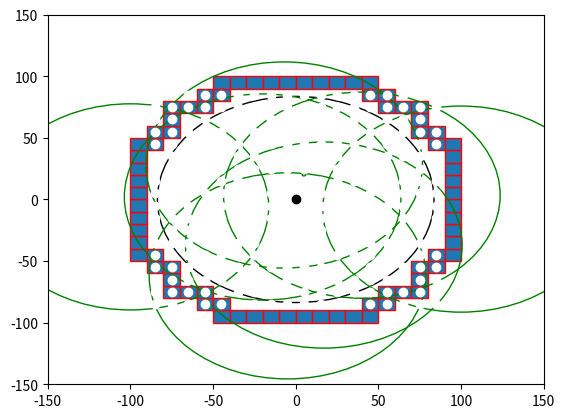

Write the Python code that produced this figure.

import numpy as np
import matplotlib.pyplot as plt
import matplotlib.patches as mpatches


bounding_box_2=np.array([[ -85, -75, -65, -55, -45, -35, -25, -15, -5, 5, 15, 25, 35, 45, 55, 65, 75, 85, -85, -75, -65, -55, -45, -35, -25, -15, -5, 5, 15, 25, 35, 45, 55, 65, 75, 85, -85, -75, -65, -55, -45, -35, -25, -15, -5, 5, 15, 25, 35, 45, 55, 65, 75, 85, -85, -75, -65, -55, -45, -35, -25, -15, -5, 5, 15, 25, 35, 45, 55, 65, 75, 85, -85, -75, -65, -55, -45, -35, -25, -15, -5, 5, 15, 25, 35, 45, 55, 65, 75, 85, -85, -75, -65, -55, -45, -35, -25, -15, -5, 5, 15, 25, 35, 45, 55, 65, 75, 85, -85, -75, -65, -55, -45, -35, -25, -15, -5, 5, 15, 25, 35, 45, 55, 65, 75, 85, -85, -75, -65, -55, -45, -35, -25, -15, -5, 5, 15, 25, 35, 45, 55, 65, 75, 85, -85, -75, -65, -55, -45, -35, -25, -15, -5, 5, 15, 25, 35, 45, 55, 65, 75, 85, -85, -75, -65, -55, -45, -35, -25, -15, -5, 5, 15, 25, 35, 45, 55, 65, 75, 85, -85, -75, -65, -55, -45, -35, -25, -15, -5, 5, 15, 25, 35, 45, 55, 65, 75, 85, -85, -75, -65, -55, -45, -35, -25, -15, -5, 5, 15, 25, 35, 45, 55, 65, 75, 85, -85, -75, -65, -55, -45, -35, -25, -15, -5, 5, 15, 25, 35, 45, 55, 65, 75, 85, -85, -75, -65, -55, -45, -35, -25, -15, -5, 5, 15, 25, 35, 45, 55, 65, 75, 85, -85, -75, -65, -55, -45, -35, -25, -15, -5, 5, 15, 25, 35, 45, 55, 65, 75, 85, -85, -75, -65, -55, -45, -35, -25, -15, -5, 5, 15, 25, 35, 45, 55, 65, 75, 85, -85, -75, -65, -55, -45, -35, -25, -15, -5, 5, 15, 25, 35, 45, 55, 65, 75, 85, -85, -75, -65, -55, -45, -35, -25, -15, -5, 5, 15, 25, 35, 45, 55, 65, 75, 85 ],[ -85, -85, -85, -85, -85, -85, -85, -85, -85, -85, -85, -85, -85, -85, -85, -85, -85, -85, -75, -75, -75, -75, -75, -75, -75, -75, -75, -75, -75, -75, -75, -75, -75, -75, -75, -75, -65, -65, -65, -65, -65, -65, -65, -65, -65, -65, -65, -65, -65, -65, -65, -65, -65, -65, -55, -55, -55, -55, -55, -55, -55, -55, -55, -55, -55, -55, -55, -55, -55, -55, -55, -55, -45, -45, -45, -45, -45, -45, -45, -45, -45, -45, -45, -45, -45, -45, -45, -45, -45, -45, -35, -35, -35, -35, -35, -35, -35, -35, -35, -35, -35, -35, -35, -35, -35, -35, -35, -35, -25, -25, -25, -25, -25, -25, -25, -25, -25, -25, -25, -25, -25, -25, -25, -25, -25, -25, -15, -15, -15, -15, -15, -15, -15, -15, -15, -15, -15, -15, -15, -15, -15, -15, -15, -15, -5, -5, -5, -5, -5, -5, -5, -5, -5, -5, -5, -5, -5, -5, -5, -5, -5, -5, 5, 5, 5, 5, 5, 5, 5, 5, 5, 5, 5, 5, 5, 5, 5, 5, 5, 5, 15, 15, 15, 15, 15, 15, 15, 15, 15, 15, 15, 15, 15, 15, 15, 15, 15, 15, 25, 25, 25, 25, 25, 25, 25, 25, 25, 25, 25, 25, 25, 25, 25, 25, 25, 25, 35, 35, 35, 35, 35, 35, 35, 35, 35, 35, 35, 35, 35, 35, 35, 35, 35, 35, 45, 45, 45, 45, 45, 45, 45, 45, 45, 45, 45, 45, 45, 45, 45, 45, 45, 45, 55, 55, 55, 55, 55, 55, 55, 55, 55, 55, 55, 55, 55, 55, 55, 55, 55, 55, 65, 65, 65, 65, 65, 65, 65, 65, 65, 65, 65, 65, 65, 65, 65, 65, 65, 65, 75, 75, 75, 75, 75, 75, 75, 75, 75, 75, 75, 75, 75, 75, 75, 75, 75, 75, 85, 85, 85, 85, 85, 85, 85, 85, 85, 85, 85, 85, 85, 85, 85, 85, 85, 85 ]])

bounding_box_3=np.array([[ -45, -35, -25, -15, -5, 5, 15, 25, 35, 45, -55, -45, 45, 55, -75, -65, -55, 55, 65, 75, -75, 75, -85, -75, 75, 85, -95, -85, 85, 95, -95, 95, -95, 95, -95, 95, -95, 95, -95, 95, -95, 95, -95, 95, -95, 95, -95, -85, 85, 95, -85, -75, 75, 85, -75, 75, -75, -65, -55, 55, 65, 75, -55, -45, 45, 55, -45, -35, -25, -15, -5, 5, 15, 25, 35, 45],[ -95, -95, -95, -95, -95, -95, -95, -95, -95, -95, -85, -85, -85, -85, -75, -75, -75, -75, -75, -75, -65, -65, -55, -55, -55, -55, -45, -45, -45, -45, -35, -35, -25, -25, -15, -15, -5, -5, 5, 5, 15, 15, 25, 25, 35, 35, 45, 45, 45, 45, 55, 55, 55, 55, 65, 65, 75, 75, 75, 75, 75, 75, 85, 85, 85, 85, 95, 95, 95, 95, 95, 95, 95, 95, 95, 95] ])

cell_rep=np.array([[ -35, -25, -15, -5, 5, 15, 25, 35, -45, -35, -25, -15, -5, 5, 15, 25, 35, 45, -55, -45, -35, -25, -15, -5, 5, 15, 25, 35, 45, 55, -65, -55, -45, -35, -25, -15, -5, 5, 15, 25, 35, 45, 55, 65, -75, -65, -55, -45, -35, -25, -15, -5, 5, 15, 25, 35, 45, 55, 65, 75, -75, -65, -55, -45, -35, -25, -15, -5, 5, 15, 25, 35, 45, 55, 65, 75, -75, -65, -55, -45, -35, -25, -15, -5, 5, 15, 25, 35, 45, 55, 65, 75, -75, -65, -55, -45, -35, -25, -15, -5, 5, 15, 25, 35, 45, 55, 65, 75, -75, -65, -55, -45, -35, -25, -15, -5, 5, 15, 25, 35, 45, 55, 65, 75, -75, -65, -55, -45, -35, -25, -15, -5, 5, 15, 25, 35, 45, 55, 65, 75, -75, -65, -55, -45, -35, -25, -15, -5, 5, 15, 25, 35, 45, 55, 65, 75, -75, -65, -55, -45, -35, -25, -15, -5, 5, 15, 25, 35, 45, 55, 65, 75, -65, -55, -45, -35, -25, -15, -5, 5, 15, 25, 35, 45, 55, 65, -55, -45, -35, -25, -15, -5, 5, 15, 25, 35, 45, 55, -45, -35, -25, -15, -5, 5, 15, 25, 35, 45, -35, -25, -15, -5, 5, 15, 25, 35 ],[ -75, -75, -75, -75, -75, -75, -75, -75, -65, -65, -65, -65, -65, -65, -65, -65, -65, -65, -55, -55, -55, -55, -55, -55, -55, -55, -55, -55, -55, -55, -45, -45, -45, -45, -45, -45, -45, -45, -45, -45, -45, -45, -45, -45, -35, -35, -35, -35, -35, -35, -35, -35, -35, -35, -35, -35, -35, -35, -35, -35, -25, -25, -25, -25, -25, -25, -25, -25, -25, -25, -25, -25, -25, -25, -25, -25, -15, -15, -15, -15, -15, -15, -15, -15, -15, -15, -15, -15, -15, -15, -15, -15, -5, -5, -5, -5, -5, -5, -5, -5, -5, -5, -5, -5, -5, -5, -5, -5, 5, 5, 5, 5, 5, 5, 5, 5, 5, 5, 5, 5, 5, 5, 5, 5, 15, 15, 15, 15, 15, 15, 15, 15, 15, 15, 15, 15, 15, 15, 15, 15, 25, 25, 25, 25, 25, 25, 25, 25, 25, 25, 25, 25, 25, 25, 25, 25, 35, 35, 35, 35, 35, 35, 35, 35, 35, 35, 35, 35, 35, 35, 35, 35, 45, 45, 45, 45, 45, 45, 45, 45, 45, 45, 45, 45, 45, 45, 55, 55, 55, 55, 55, 55, 55, 55, 55, 55, 55, 55, 65, 65, 65, 65, 65, 65, 65, 65, 65, 65, 75, 75, 75, 75, 75, 75, 75, 75  ]])
a=np.diag(range(15))
#print(a)
#print(len(bounding_box))
#print(bounding_box.size)
#print(bounding_box.shape)
#print(bounding_box.reshape(2,289))
#plt.matshow(bounding_box.reshape(2,289))
#(nrows, ncols) = bounding_box.shape
#pixel_plot=plt.figure() #make plot
#plt.title("bounding box")
fig,ax=plt.subplots()
plt.plot([ -85, -75, -65, -55, -45, -35, -25, -15, -5, 5, 15, 25, 35, 45, 55, 65, 75, 85, -85, -75, -65, -55, -45, -35, -25, -15, -5, 5, 15, 25, 35, 45, 55, 65, 75, 85, -85, -75, -65, -55, -45, -35, -25, -15, -5, 5, 15, 25, 35, 45, 55, 65, 75, 85, -85, -75, -65, -55, -45, -35, -25, -15, -5, 5, 15, 25, 35, 45, 55, 65, 75, 85, -85, -75, -65, -55, -45, -35, -25, -15, -5, 5, 15, 25, 35, 45, 55, 65, 75, 85, -85, -75, -65, -55, -45, -35, -25, -15, -5, 5, 15, 25, 35, 45, 55, 65, 75, 85, -85, -75, -65, -55, -45, -35, -25, -15, -5, 5, 15, 25, 35, 45, 55, 65, 75, 85, -85, -75, -65, -55, -45, -35, -25, -15, -5, 5, 15, 25, 35, 45, 55, 65, 75, 85, -85, -75, -65, -55, -45, -35, -25, -15, -5, 5, 15, 25, 35, 45, 55, 65, 75, 85, -85, -75, -65, -55, -45, -35, -25, -15, -5, 5, 15, 25, 35, 45, 55, 65, 75, 85, -85, -75, -65, -55, -45, -35, -25, -15, -5, 5, 15, 25, 35, 45, 55, 65, 75, 85, -85, -75, -65, -55, -45, -35, -25, -15, -5, 5, 15, 25, 35, 45, 55, 65, 75, 85, -85, -75, -65, -55, -45, -35, -25, -15, -5, 5, 15, 25, 35, 45, 55, 65, 75, 85, -85, -75, -65, -55, -45, -35, -25, -15, -5, 5, 15, 25, 35, 45, 55, 65, 75, 85, -85, -75, -65, -55, -45, -35, -25, -15, -5, 5, 15, 25, 35, 45, 55, 65, 75, 85, -85, -75, -65, -55, -45, -35, -25, -15, -5, 5, 15, 25, 35, 45, 55, 65, 75, 85, -85, -75, -65, -55, -45, -35, -25, -15, -5, 5, 15, 25, 35, 45, 55, 65, 75, 85, -85, -75, -65, -55, -45, -35, -25, -15, -5, 5, 15, 25, 35, 45, 55, 65, 75, 85 ],[ -85, -85, -85, -85, -85, -85, -85, -85, -85, -85, -85, -85, -85, -85, -85, -85, -85, -85, -75, -75, -75, -75, -75, -75, -75, -75, -75, -75, -75, -75, -75, -75, -75, -75, -75, -75, -65, -65, -65, -65, -65, -65, -65, -65, -65, -65, -65, -65, -65, -65, -65, -65, -65, -65, -55, -55, -55, -55, -55, -55, -55, -55, -55, -55, -55, -55, -55, -55, -55, -55, -55, -55, -45, -45, -45, -45, -45, -45, -45, -45, -45, -45, -45, -45, -45, -45, -45, -45, -45, -45, -35, -35, -35, -35, -35, -35, -35, -35, -35, -35, -35, -35, -35, -35, -35, -35, -35, -35, -25, -25, -25, -25, -25, -25, -25, -25, -25, -25, -25, -25, -25, -25, -25, -25, -25, -25, -15, -15, -15, -15, -15, -15, -15, -15, -15, -15, -15, -15, -15, -15, -15, -15, -15, -15, -5, -5, -5, -5, -5, -5, -5, -5, -5, -5, -5, -5, -5, -5, -5, -5, -5, -5, 5, 5, 5, 5, 5, 5, 5, 5, 5, 5, 5, 5, 5, 5, 5, 5, 5, 5, 15, 15, 15, 15, 15, 15, 15, 15, 15, 15, 15, 15, 15, 15, 15, 15, 15, 15, 25, 25, 25, 25, 25, 25, 25, 25, 25, 25, 25, 25, 25, 25, 25, 25, 25, 25, 35, 35, 35, 35, 35, 35, 35, 35, 35, 35, 35, 35, 35, 35, 35, 35, 35, 35, 45, 45, 45, 45, 45, 45, 45, 45, 45, 45, 45, 45, 45, 45, 45, 45, 45, 45, 55, 55, 55, 55, 55, 55, 55, 55, 55, 55, 55, 55, 55, 55, 55, 55, 55, 55, 65, 65, 65, 65, 65, 65, 65, 65, 65, 65, 65, 65, 65, 65, 65, 65, 65, 65, 75, 75, 75, 75, 75, 75, 75, 75, 75, 75, 75, 75, 75, 75, 75, 75, 75, 75, 85, 85, 85, 85, 85, 85, 85, 85, 85, 85, 85, 85, 85, 85, 85, 85, 85, 85 ], 'wo')
for item in range(bounding_box_3.shape[1]):
    recy=mpatches.Rectangle((bounding_box_3[0][item]-5,bounding_box_3[1][item]-5), 10, 10, ec="red")  
    ax.add_patch(recy) 
    #recy=mpatches.Rectangle((bounding_box_1[item][0]-5,bounding_box_1[item][1]-5), 10, 10, ec="none")
    #ax.add_patch(recy)

circ0=mpatches.Circle((0, 0), 83.6505, ec="black", fc="none")
ax.plot([0],[0],'ko')
ax.add_patch(circ0)
circ1=mpatches.Circle((5, 20), 1, ec="green", fc="none")
circ2=mpatches.Circle((-7, 28), 83.6505, ec="green", fc="none")
circ3=mpatches.Circle((40, 3.5), 83.6505, ec="green", fc="none")
circ4=mpatches.Circle((100, -7.8), 83.6505, ec="green", fc="none")
circ5=mpatches.Circle((17, -37), 83.6505, ec="green", fc="none")
circ6=mpatches.Circle((-5, -62), 83.6505, ec="green", fc="none")
circ7=mpatches.Circle((-20, 2), 83.6505, ec="green", fc="none")
circ8=mpatches.Circle((-100, -6,0), 83.6505, ec="green", fc="none")
ax.add_patch(circ1)
ax.add_patch(circ2)
ax.add_patch(circ3)
ax.add_patch(circ4)
ax.add_patch(circ5)
ax.add_patch(circ6)
ax.add_patch(circ7)
ax.add_patch(circ8)

#ax.plot([ -25, -15, -5, 5, 15, 25, -45, -35, -25, 25, 35, 45, -55, -45, 45, 55, -65, -55, 55, 65, -75, -65, 65, 75, -75, 75, -85, -75, 75, 85, -85, 85, -85, 85, -85, 85, -85, 85, -85, -75, 75, 85, -75, 75, -75, -65, 65, 75, -65, -55, 55, 65, -55, -45, 45, 55, -45, -35, -25, 25, 35, 45, -25, -15, -5, 5, 15, 25 ],[ -85, -85, -85, -85, -85, -85, -75, -75, -75, -75, -75, -75, -65, -65, -65, -65, -55, -55, -55, -55, -45, -45, -45, -45, -35, -35, -25, -25, -25, -25, -15, -15, -5, -5, 5, 5, 15, 15, 25, 25, 25, 25, 35, 35, 45, 45, 45, 45, 55, 55, 55, 55, 65, 65, 65, 65, 75, 75, 75, 75, 75, 75, 85, 85, 85, 85, 85, 85 ],'bo')
#ax.plot([ -25, -15, -5, 5, 15, 25, -45, 45, -55, 55, -65, 65, -75, 75, -85, 85, -85, 85, -85, 85, -85, 85, -85, 85, -85, 85, -75, 75, -65, 65, -55, 55, -45, 45, -25, -15, -5, 5, 15, 25, ],[ -85, -85, -85, -85, -85, -85, -75, -75, -65, -65, -55, -55, -45, -45, -25, -25, -15, -15, -5, -5, 5, 5, 15, 15, 25, 25, 45, 45, 55, 55, 65, 65, 75, 75, 85, 85, 85, 85, 85, 85,  ], 'go' )
#ax.plot([ -35, -25, -15, -5, 5, 15, 25, 35, -45, -35, -25, -15, -5, 5, 15, 25, 35, 45, -55, -45, -35, -25, -15, -5, 5, 15, 25, 35, 45, 55, -65, -55, -45, -35, -25, -15, -5, 5, 15, 25, 35, 45, 55, 65, -75, -65, -55, -45, -35, -25, -15, -5, 5, 15, 25, 35, 45, 55, 65, 75, -75, -65, -55, -45, -35, -25, -15, -5, 5, 15, 25, 35, 45, 55, 65, 75, -75, -65, -55, -45, -35, -25, -15, -5, 5, 15, 25, 35, 45, 55, 65, 75, -75, -65, -55, -45, -35, -25, -15, -5, 5, 15, 25, 35, 45, 55, 65, 75, -75, -65, -55, -45, -35, -25, -15, -5, 5, 15, 25, 35, 45, 55, 65, 75, -75, -65, -55, -45, -35, -25, -15, -5, 5, 15, 25, 35, 45, 55, 65, 75, -75, -65, -55, -45, -35, -25, -15, -5, 5, 15, 25, 35, 45, 55, 65, 75, -75, -65, -55, -45, -35, -25, -15, -5, 5, 15, 25, 35, 45, 55, 65, 75, -65, -55, -45, -35, -25, -15, -5, 5, 15, 25, 35, 45, 55, 65, -55, -45, -35, -25, -15, -5, 5, 15, 25, 35, 45, 55, -45, -35, -25, -15, -5, 5, 15, 25, 35, 45, -35, -25, -15, -5, 5, 15, 25, 35 ],[ -75, -75, -75, -75, -75, -75, -75, -75, -65, -65, -65, -65, -65, -65, -65, -65, -65, -65, -55, -55, -55, -55, -55, -55, -55, -55, -55, -55, -55, -55, -45, -45, -45, -45, -45, -45, -45, -45, -45, -45, -45, -45, -45, -45, -35, -35, -35, -35, -35, -35, -35, -35, -35, -35, -35, -35, -35, -35, -35, -35, -25, -25, -25, -25, -25, -25, -25, -25, -25, -25, -25, -25, -25, -25, -25, -25, -15, -15, -15, -15, -15, -15, -15, -15, -15, -15, -15, -15, -15, -15, -15, -15, -5, -5, -5, -5, -5, -5, -5, -5, -5, -5, -5, -5, -5, -5, -5, -5, 5, 5, 5, 5, 5, 5, 5, 5, 5, 5, 5, 5, 5, 5, 5, 5, 15, 15, 15, 15, 15, 15, 15, 15, 15, 15, 15, 15, 15, 15, 15, 15, 25, 25, 25, 25, 25, 25, 25, 25, 25, 25, 25, 25, 25, 25, 25, 25, 35, 35, 35, 35, 35, 35, 35, 35, 35, 35, 35, 35, 35, 35, 35, 35, 45, 45, 45, 45, 45, 45, 45, 45, 45, 45, 45, 45, 45, 45, 55, 55, 55, 55, 55, 55, 55, 55, 55, 55, 55, 55, 65, 65, 65, 65, 65, 65, 65, 65, 65, 65, 75, 75, 75, 75, 75, 75, 75, 75  ],'yo')
#ax.grid()
#for item in range(cell_rep.shape[1]):
#    recy2=mpatches.Rectangle((cell_rep[0][item]-5,cell_rep[1][item]-5), 10, 10, ec="yellow",fc="black")  
#    ax.add_patch(recy2) 
    #recy=mpatches.Rectangle((bounding_box_1[item][0]-5,bounding_box_1[item][1]-5), 10, 10, ec="none")
    #ax.add_patch(recy)

plt.axis([-150, 150, -150, 150])
plt.show()

